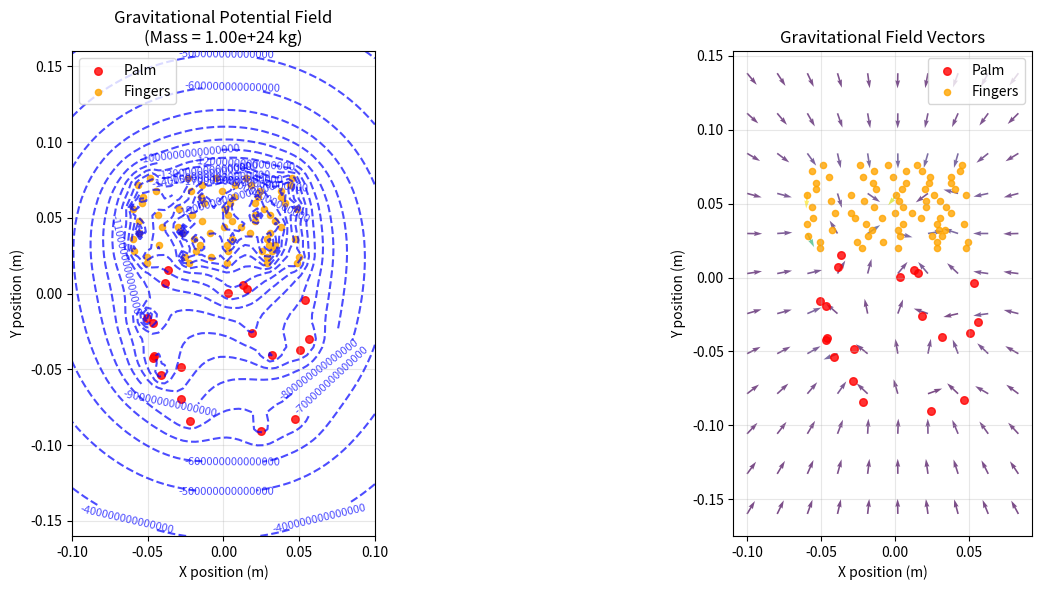
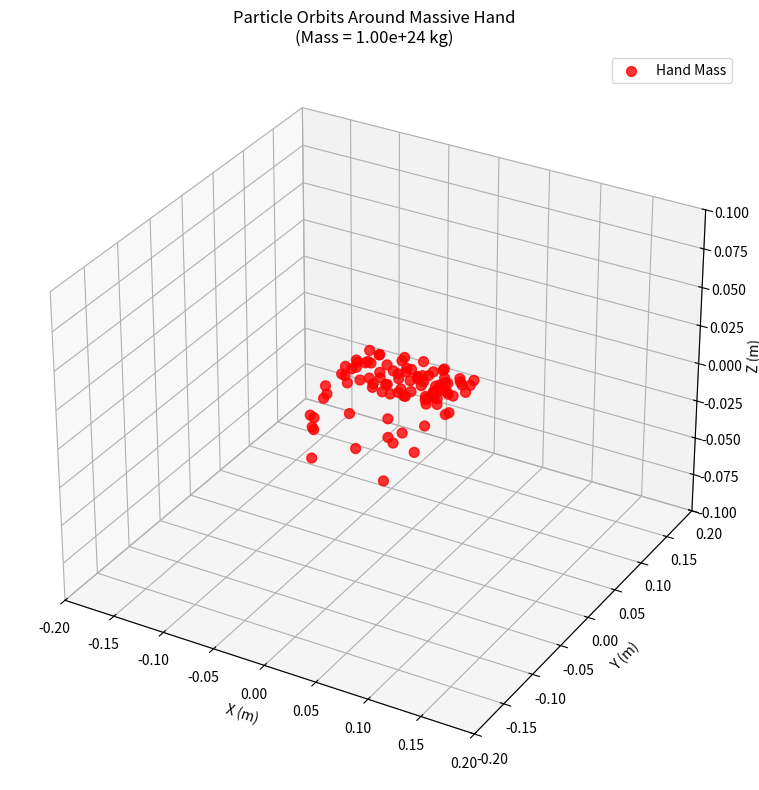
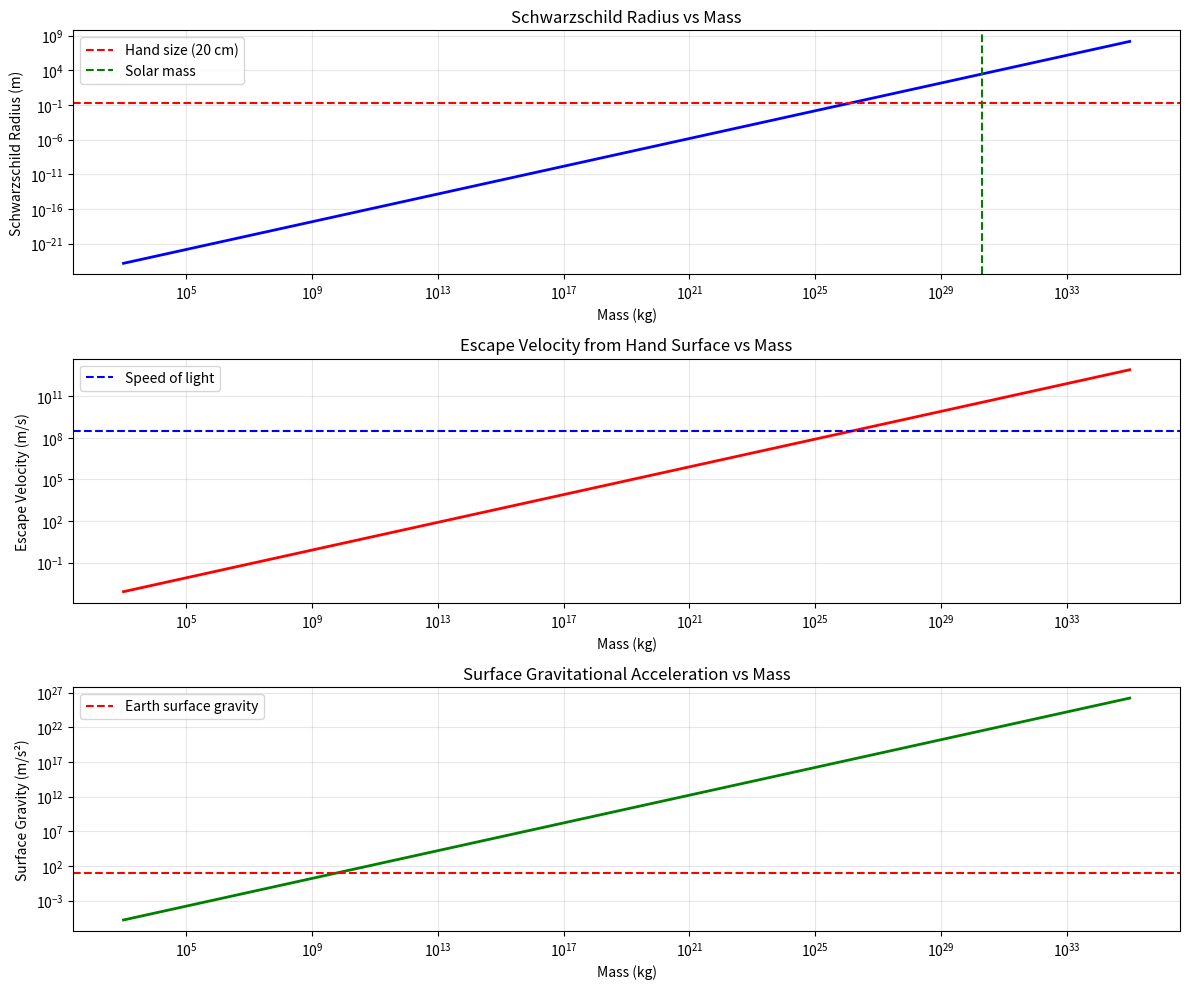

Here is the Python script that generated these plots, in order:
import numpy as np
import matplotlib.pyplot as plt
from mpl_toolkits.mplot3d import Axes3D
import matplotlib.patches as patches
from matplotlib.animation import FuncAnimation
import warnings
warnings.filterwarnings('ignore')

# Constants
G = 6.67430e-11  # Gravitational constant (m^3 kg^-1 s^-2)
c = 299792458    # Speed of light (m/s)
M_sun = 1.989e30 # Solar mass (kg)

class MassiveHand:
    """
    A class to simulate the gravitational effects of a massive hand in space
    """
    
    def __init__(self, total_mass=1e24, hand_size=0.2):
        """
        Initialize the massive hand
        
        Parameters:
        total_mass: Total mass of the hand in kg
        hand_size: Characteristic size of the hand in meters
        """
        self.total_mass = total_mass
        self.hand_size = hand_size
        self.mass_points = self._create_hand_mass_distribution()
        
    def _create_hand_mass_distribution(self):
        """
        Create a simplified mass distribution for a hand shape
        Returns array of (x, y, z, mass) points
        """
        points = []
        
        # Palm (rectangular region)
        palm_mass = 0.4 * self.total_mass
        palm_points = 20
        for i in range(palm_points):
            x = np.random.uniform(-0.3, 0.3) * self.hand_size
            y = np.random.uniform(-0.5, 0.1) * self.hand_size
            z = np.random.uniform(-0.1, 0.1) * self.hand_size
            points.append([x, y, z, palm_mass / palm_points])
        
        # Five fingers (cylindrical regions)
        finger_mass = 0.6 * self.total_mass / 5
        finger_positions = [
            (-0.25, 0.1, 0),  # Thumb
            (-0.1, 0.1, 0),   # Index
            (0, 0.1, 0),      # Middle
            (0.1, 0.1, 0),    # Ring
            (0.2, 0.1, 0)     # Pinky
        ]
        
        for fx, fy, fz in finger_positions:
            finger_points = 15
            for i in range(finger_points):
                x = fx * self.hand_size + np.random.uniform(-0.05, 0.05) * self.hand_size
                y = (fy + 0.3 * i / finger_points) * self.hand_size
                z = fz * self.hand_size + np.random.uniform(-0.02, 0.02) * self.hand_size
                points.append([x, y, z, finger_mass / finger_points])
        
        return np.array(points)
    
    def gravitational_potential(self, x, y, z):
        """
        Calculate gravitational potential at point (x, y, z)
        """
        potential = 0
        for point in self.mass_points:
            px, py, pz, mass = point
            r = np.sqrt((x - px)**2 + (y - py)**2 + (z - pz)**2)
            if r > 1e-10:  # Avoid division by zero
                potential -= G * mass / r
        return potential
    
    def gravitational_field(self, x, y, z):
        """
        Calculate gravitational field (acceleration) at point (x, y, z)
        Returns (ax, ay, az)
        """
        ax = ay = az = 0
        for point in self.mass_points:
            px, py, pz, mass = point
            dx, dy, dz = x - px, y - py, z - pz
            r = np.sqrt(dx**2 + dy**2 + dz**2)
            if r > 1e-10:
                r3 = r**3
                field_strength = G * mass / r3
                ax -= field_strength * dx
                ay -= field_strength * dy
                az -= field_strength * dz
        return ax, ay, az
    
    def schwarzschild_radius(self):
        """Calculate the Schwarzschild radius of the hand"""
        return 2 * G * self.total_mass / c**2
    
    def escape_velocity(self, distance):
        """Calculate escape velocity at given distance"""
        return np.sqrt(2 * G * self.total_mass / distance)
    
    def orbital_velocity(self, distance):
        """Calculate circular orbital velocity at given distance"""
        return np.sqrt(G * self.total_mass / distance)

def simulate_particle_orbit(hand, initial_pos, initial_vel, dt=0.1, steps=10000):
    """
    Simulate the orbit of a test particle around the massive hand
    """
    positions = []
    pos = np.array(initial_pos, dtype=float)
    vel = np.array(initial_vel, dtype=float)
    
    for _ in range(steps):
        positions.append(pos.copy())
        
        # Calculate gravitational acceleration
        ax, ay, az = hand.gravitational_field(pos[0], pos[1], pos[2])
        acc = np.array([ax, ay, az])
        
        # Update velocity and position (Leapfrog integration)
        vel += acc * dt
        pos += vel * dt
        
        # Check if particle has escaped or crashed
        distance = np.linalg.norm(pos)
        if distance > 10 * hand.hand_size or distance < 0.01 * hand.hand_size:
            break
    
    return np.array(positions)

def plot_gravitational_field(hand):
    """
    Create a 2D visualization of the gravitational field
    """
    fig, (ax1, ax2) = plt.subplots(1, 2, figsize=(15, 6))
    
    # Create coordinate grids
    x = np.linspace(-0.5, 0.5, 50) * hand.hand_size
    y = np.linspace(-0.8, 0.8, 60) * hand.hand_size
    X, Y = np.meshgrid(x, y)
    
    # Calculate potential field
    Z_potential = np.zeros_like(X)
    for i in range(len(x)):
        for j in range(len(y)):
            Z_potential[j, i] = hand.gravitational_potential(X[j, i], Y[j, i], 0)
    
    # Plot potential field
    contour1 = ax1.contour(X, Y, Z_potential, levels=20, colors='blue', alpha=0.7)
    ax1.clabel(contour1, inline=True, fontsize=8)
    ax1.set_title(f'Gravitational Potential Field\n(Mass = {hand.total_mass:.2e} kg)')
    ax1.set_xlabel('X position (m)')
    ax1.set_ylabel('Y position (m)')
    ax1.grid(True, alpha=0.3)
    ax1.set_aspect('equal')
    
    # Plot hand mass distribution
    palm_points = hand.mass_points[:20]  # First 20 are palm points
    finger_points = hand.mass_points[20:]  # Rest are finger points
    
    ax1.scatter(palm_points[:, 0], palm_points[:, 1], c='red', s=30, alpha=0.8, label='Palm')
    ax1.scatter(finger_points[:, 0], finger_points[:, 1], c='orange', s=20, alpha=0.8, label='Fingers')
    ax1.legend()
    
    # Calculate and plot gravitational field vectors
    skip = 5  # Skip points for cleaner visualization
    U = np.zeros_like(X)
    V = np.zeros_like(Y)
    
    for i in range(0, len(x), skip):
        for j in range(0, len(y), skip):
            ax, ay, _ = hand.gravitational_field(X[j, i], Y[j, i], 0)
            U[j, i] = ax
            V[j, i] = ay
    
    # Normalize field vectors for visualization
    magnitude = np.sqrt(U**2 + V**2)
    U_norm = np.where(magnitude > 0, U / magnitude, 0)
    V_norm = np.where(magnitude > 0, V / magnitude, 0)
    
    ax2.quiver(X[::skip, ::skip], Y[::skip, ::skip], 
               U_norm[::skip, ::skip], V_norm[::skip, ::skip], 
               magnitude[::skip, ::skip], cmap='viridis', alpha=0.7)
    
    ax2.scatter(palm_points[:, 0], palm_points[:, 1], c='red', s=30, alpha=0.8, label='Palm')
    ax2.scatter(finger_points[:, 0], finger_points[:, 1], c='orange', s=20, alpha=0.8, label='Fingers')
    ax2.set_title('Gravitational Field Vectors')
    ax2.set_xlabel('X position (m)')
    ax2.set_ylabel('Y position (m)')
    ax2.grid(True, alpha=0.3)
    ax2.set_aspect('equal')
    ax2.legend()
    
    plt.tight_layout()
    plt.show()

def plot_particle_orbits(hand):
    """
    Simulate and plot particle orbits around the massive hand
    """
    fig = plt.figure(figsize=(12, 8))
    ax = fig.add_subplot(111, projection='3d')
    
    # Plot hand mass distribution
    ax.scatter(hand.mass_points[:, 0], hand.mass_points[:, 1], hand.mass_points[:, 2], 
               c='red', s=50, alpha=0.8, label='Hand Mass')
    
    # Simulate multiple particle orbits with different initial conditions
    colors = ['blue', 'green', 'purple', 'orange', 'cyan']
    
    for i, color in enumerate(colors):
        # Different initial positions and velocities
        angle = i * 2 * np.pi / len(colors)
        r = 0.5 * hand.hand_size
        
        initial_pos = [r * np.cos(angle), r * np.sin(angle), 0.1 * hand.hand_size]
        
        # Calculate approximate orbital velocity
        v_orbital = hand.orbital_velocity(r) * 0.8  # Slightly elliptical orbit
        initial_vel = [-v_orbital * np.sin(angle), v_orbital * np.cos(angle), 0]
        
        # Simulate orbit
        orbit = simulate_particle_orbit(hand, initial_pos, initial_vel, dt=0.01, steps=5000)
        
        if len(orbit) > 10:  # Only plot if orbit is reasonable
            ax.plot(orbit[:, 0], orbit[:, 1], orbit[:, 2], 
                   color=color, alpha=0.7, linewidth=2, label=f'Particle {i+1}')
    
    ax.set_xlabel('X (m)')
    ax.set_ylabel('Y (m)')
    ax.set_zlabel('Z (m)')
    ax.set_title(f'Particle Orbits Around Massive Hand\n(Mass = {hand.total_mass:.2e} kg)')
    ax.legend()
    
    # Set equal aspect ratio
    max_range = hand.hand_size
    ax.set_xlim(-max_range, max_range)
    ax.set_ylim(-max_range, max_range)
    ax.set_zlim(-max_range/2, max_range/2)
    
    plt.tight_layout()
    plt.show()

def analyze_mass_regimes():
    """
    Analyze different mass regimes and their gravitational effects
    """
    masses = np.logspace(3, 35, 100)  # From 1 kg to 10^35 kg
    hand_size = 0.2  # 20 cm hand
    
    schwarzschild_radii = 2 * G * masses / c**2
    escape_velocities = np.sqrt(2 * G * masses / hand_size)
    
    fig, (ax1, ax2, ax3) = plt.subplots(3, 1, figsize=(12, 10))
    
    # Schwarzschild radius vs mass
    ax1.loglog(masses, schwarzschild_radii, 'b-', linewidth=2)
    ax1.axhline(y=hand_size, color='r', linestyle='--', label='Hand size (20 cm)')
    ax1.axvline(x=M_sun, color='g', linestyle='--', label='Solar mass')
    ax1.set_xlabel('Mass (kg)')
    ax1.set_ylabel('Schwarzschild Radius (m)')
    ax1.set_title('Schwarzschild Radius vs Mass')
    ax1.grid(True, alpha=0.3)
    ax1.legend()
    
    # Escape velocity vs mass
    ax2.loglog(masses, escape_velocities, 'r-', linewidth=2)
    ax2.axhline(y=c, color='b', linestyle='--', label='Speed of light')
    ax2.set_xlabel('Mass (kg)')
    ax2.set_ylabel('Escape Velocity (m/s)')
    ax2.set_title('Escape Velocity from Hand Surface vs Mass')
    ax2.grid(True, alpha=0.3)
    ax2.legend()
    
    # Gravitational acceleration at surface
    surface_gravity = G * masses / hand_size**2
    ax3.loglog(masses, surface_gravity, 'g-', linewidth=2)
    ax3.axhline(y=9.81, color='r', linestyle='--', label='Earth surface gravity')
    ax3.set_xlabel('Mass (kg)')
    ax3.set_ylabel('Surface Gravity (m/s²)')
    ax3.set_title('Surface Gravitational Acceleration vs Mass')
    ax3.grid(True, alpha=0.3)
    ax3.legend()
    
    plt.tight_layout()
    plt.show()
    
    # Find critical masses
    critical_mass_bh = hand_size * c**2 / (2 * G)  # When Schwarzschild radius = hand size
    critical_mass_light = hand_size * c**2 / (2 * G)  # When escape velocity = c
    
    print(f"Critical Analysis for 20cm Hand:")
    print(f"Mass for black hole formation: {critical_mass_bh:.2e} kg ({critical_mass_bh/M_sun:.2e} solar masses)")
    print(f"Mass for light-speed escape velocity: {critical_mass_light:.2e} kg")
    print(f"Comparison to Earth mass: {critical_mass_bh/(5.97e24):.2e} times Earth mass")

def main():
    """
    Main function to run all simulations and analyses
    """
    print("Massive Hand Gravitational Physics Simulation")
    print("=" * 50)
    
    # Test different mass regimes
    masses_to_test = [
        (1e6, "Low mass regime (1,000 kg)"),
        (1e24, "Intermediate mass regime (10^24 kg)"),
        (1e28, "High mass regime (10^28 kg)")
    ]
    
    for mass, description in masses_to_test:
        print(f"\n{description}")
        print("-" * 30)
        
        hand = MassiveHand(total_mass=mass, hand_size=0.2)
        
        print(f"Total mass: {hand.total_mass:.2e} kg")
        print(f"Schwarzschild radius: {hand.schwarzschild_radius():.2e} m")
        print(f"Escape velocity at surface: {hand.escape_velocity(hand.hand_size):.2e} m/s")
        print(f"Orbital velocity at 1m: {hand.orbital_velocity(1.0):.2e} m/s")
        
        # Visualizations for intermediate mass regime
        if mass == 1e24:
            print("\nGenerating visualizations...")
            plot_gravitational_field(hand)
            plot_particle_orbits(hand)
    
    # Analyze mass regimes
    print("\nAnalyzing mass regimes...")
    analyze_mass_regimes()
    
    print("\nSimulation complete!")

if __name__ == "__main__":
    main()
